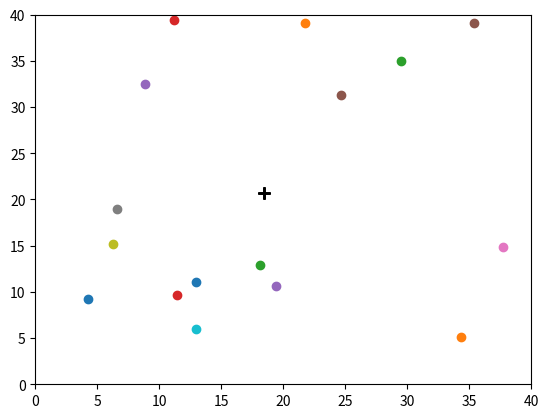
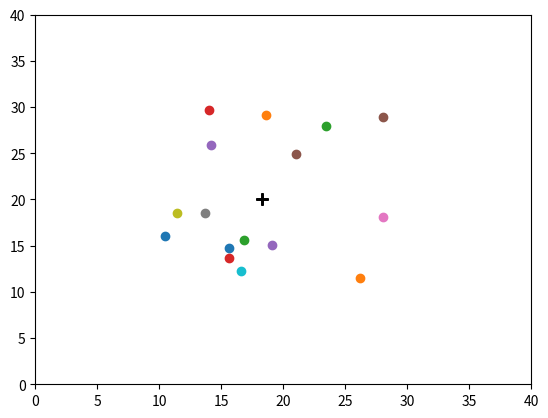
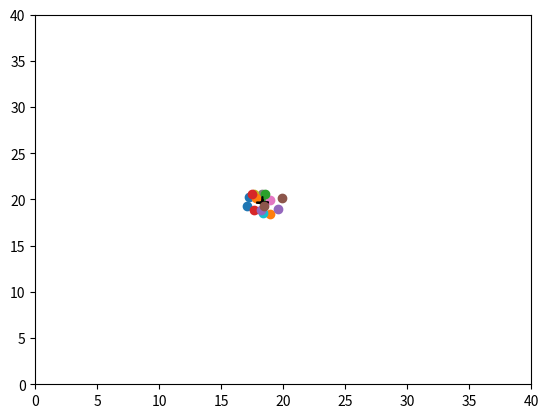
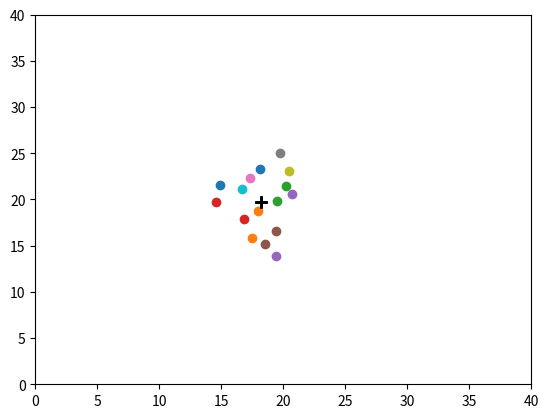
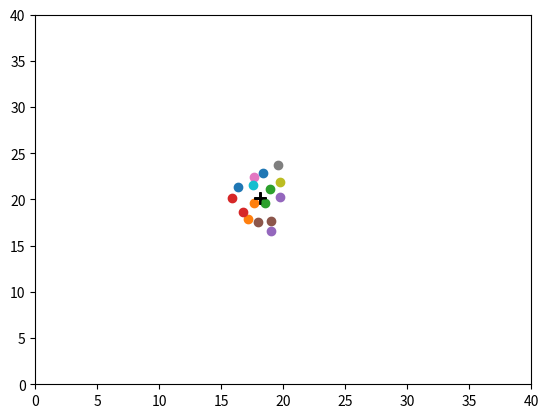

Recreate these plots in Python, in order.
import numpy as np
import matplotlib.pyplot as plt
import matplotlib.markers as mrk


class R2:
	def __init__(self, x=None, y=None):
		self.x = x
		self.y = y


class Pez:
	def __init__(self,x=None,y=None):
##		super().__init__()
		self.pos = R2(x,y)
		self.vel = R2(x,y)
		self.maxVelPez = 15


class Cardumen:
	def __init__(self):  # , size, maxVel, maxDist):
##		super().__init__()
		self._size = None
		self._maxVel = None
		self._maxDist = None
		self._dt = 0.1  # segundos

		self.npeces = 16
		self.pez = []
		self.centro_cardumen = Pez()

	def initialize(self, size, maxVel, maxDist):
		self._size = size
		self._maxVel = maxVel
		self._maxDist = maxDist
		for i in range(self.npeces):
			self.pez.append(Pez())
			# Define una posición aleatoria de los peces
			self.pez[i].pos.x = np.random.uniform(0, 1) * self._size
			self.pez[i].pos.y = np.random.uniform(0, 1) * self._size
			# Define una velocidad aleatoria de los peces
			self.pez[i].vel.x = np.random.uniform(-1, 1) * self._maxVel
			self.pez[i].vel.y = np.random.uniform(-1, 1) * self._maxVel
			# Verifica que el módulo de la velocidad no supere la velocidad máxima
			while np.linalg.norm([self.pez[i].vel.x, self.pez[i].vel.y], ord=2) > self._maxVel:
				self.pez[i].vel.x = np.random.uniform(-1, 1) * self._maxVel
				self.pez[i].vel.y = np.random.uniform(-1, 1) * self._maxVel

	def calcular_centro(self):
		sum = Pez(0, 0)
		# Calcula posición y velocidad media del cardumen
		for i in range(self.npeces):
			sum.pos.x += self.pez[i].pos.x
			sum.pos.y += self.pez[i].pos.y
			sum.vel.x += self.pez[i].vel.x
			sum.vel.y += self.pez[i].vel.y
		self.centro_cardumen.pos.x = sum.pos.x / self.npeces
		self.centro_cardumen.pos.y = sum.pos.y / self.npeces
		self.centro_cardumen.vel.x = sum.vel.x / self.npeces
		self.centro_cardumen.vel.y = sum.vel.y / self.npeces

	def dv1_fun(self, index_pez):
		dv1 = R2(0, 0)
		dv1.x, dv1.y = (self.centro_cardumen.pos.x - self.pez[index_pez].pos.x)/8, (self.centro_cardumen.pos.y - self.pez[index_pez].pos.y)/8
		return dv1

	def dv2_fun(self, index_pez):
		dv2 = R2(0, 0)
		for i in range(self.npeces):
			if i is not index_pez:
				dist = np.linalg.norm([self.pez[i].pos.x - self.pez[index_pez].pos.x, self.pez[i].pos.y - self.pez[index_pez].pos.y], ord=2)
				if dist < self._maxDist:
					dv2.x += (-self.pez[i].pos.x + self.pez[index_pez].pos.x)/dist
					dv2.y += (-self.pez[i].pos.y + self.pez[index_pez].pos.y)/dist
		return dv2

	def dv3_fun(self, index_pez):
		dv3 = R2(0, 0)
		dv3.x, dv3.y = (self.centro_cardumen.vel.x - self.pez[index_pez].vel.x)/8, (self.centro_cardumen.vel.y - self.pez[index_pez].vel.y)/8
		return dv3

	def calc_deltaVel(self, index_pez):
		dv = R2(0, 0)
		dv1 = self.dv1_fun(index_pez)
		dv2 = self.dv2_fun(index_pez)
		dv3 = self.dv3_fun(index_pez)
		dv.x = dv1.x + dv2.x + dv3.x
		dv.y = dv1.y + dv2.y + dv3.y
		return dv

	def doStep(self):
		self.calcular_centro()
		for i in range(self.npeces):
			delta_vel = self.calc_deltaVel(i)
			# norm_vel = np.linalg.norm([self.pez[i].vel.x, self.pez[i].vel.y], ord=2)
			# norm_dvel = np.linalg.norm([delta_vel.x, delta_vel.y], ord=2)
			nueva_vel = np.linalg.norm([self.pez[i].vel.x + delta_vel.x, self.pez[i].vel.y + delta_vel.y], ord=2)
			# if (norm_vel+norm_dvel) > self.pez[i].maxVelPez:
			if nueva_vel < self.pez[i].maxVelPez:
				self.pez[i].vel.x += delta_vel.x
				self.pez[i].vel.y += delta_vel.y
			self.pez[i].pos.x += self.pez[i].vel.x * self._dt
			self.pez[i].pos.y += self.pez[i].vel.y * self._dt

	def print(self):
		for i in range(self.npeces):
			plt.plot(self.centro_cardumen.pos.x, self.centro_cardumen.pos.y, marker='+', color='black', markersize=8)
			# plt.figure(1)
			plt.plot(self.pez[i].pos.x, self.pez[i].pos.y, marker='o')
		plt.xlim(0, self._size)
		plt.ylim(0, self._size)
		# plt.show(block=False)
		# plt.pause(0.01)
		# plt.close()


c = Cardumen()
size = 40
maxVel = 5
maxDist = 1
niter = 1000
#
c.initialize(size, maxVel, maxDist)
for i in range(niter):
	c.doStep()
	if i == 0:
		plt.figure(1)
		c.print()
	if i == 10:
		plt.figure(2)
		c.print()
	if i == 20:
		plt.figure(3)
		c.print()
	if i == 30:
		plt.figure(4)
		c.print()
	if i == 40:
		plt.figure(5)
		c.print()

plt.show()
